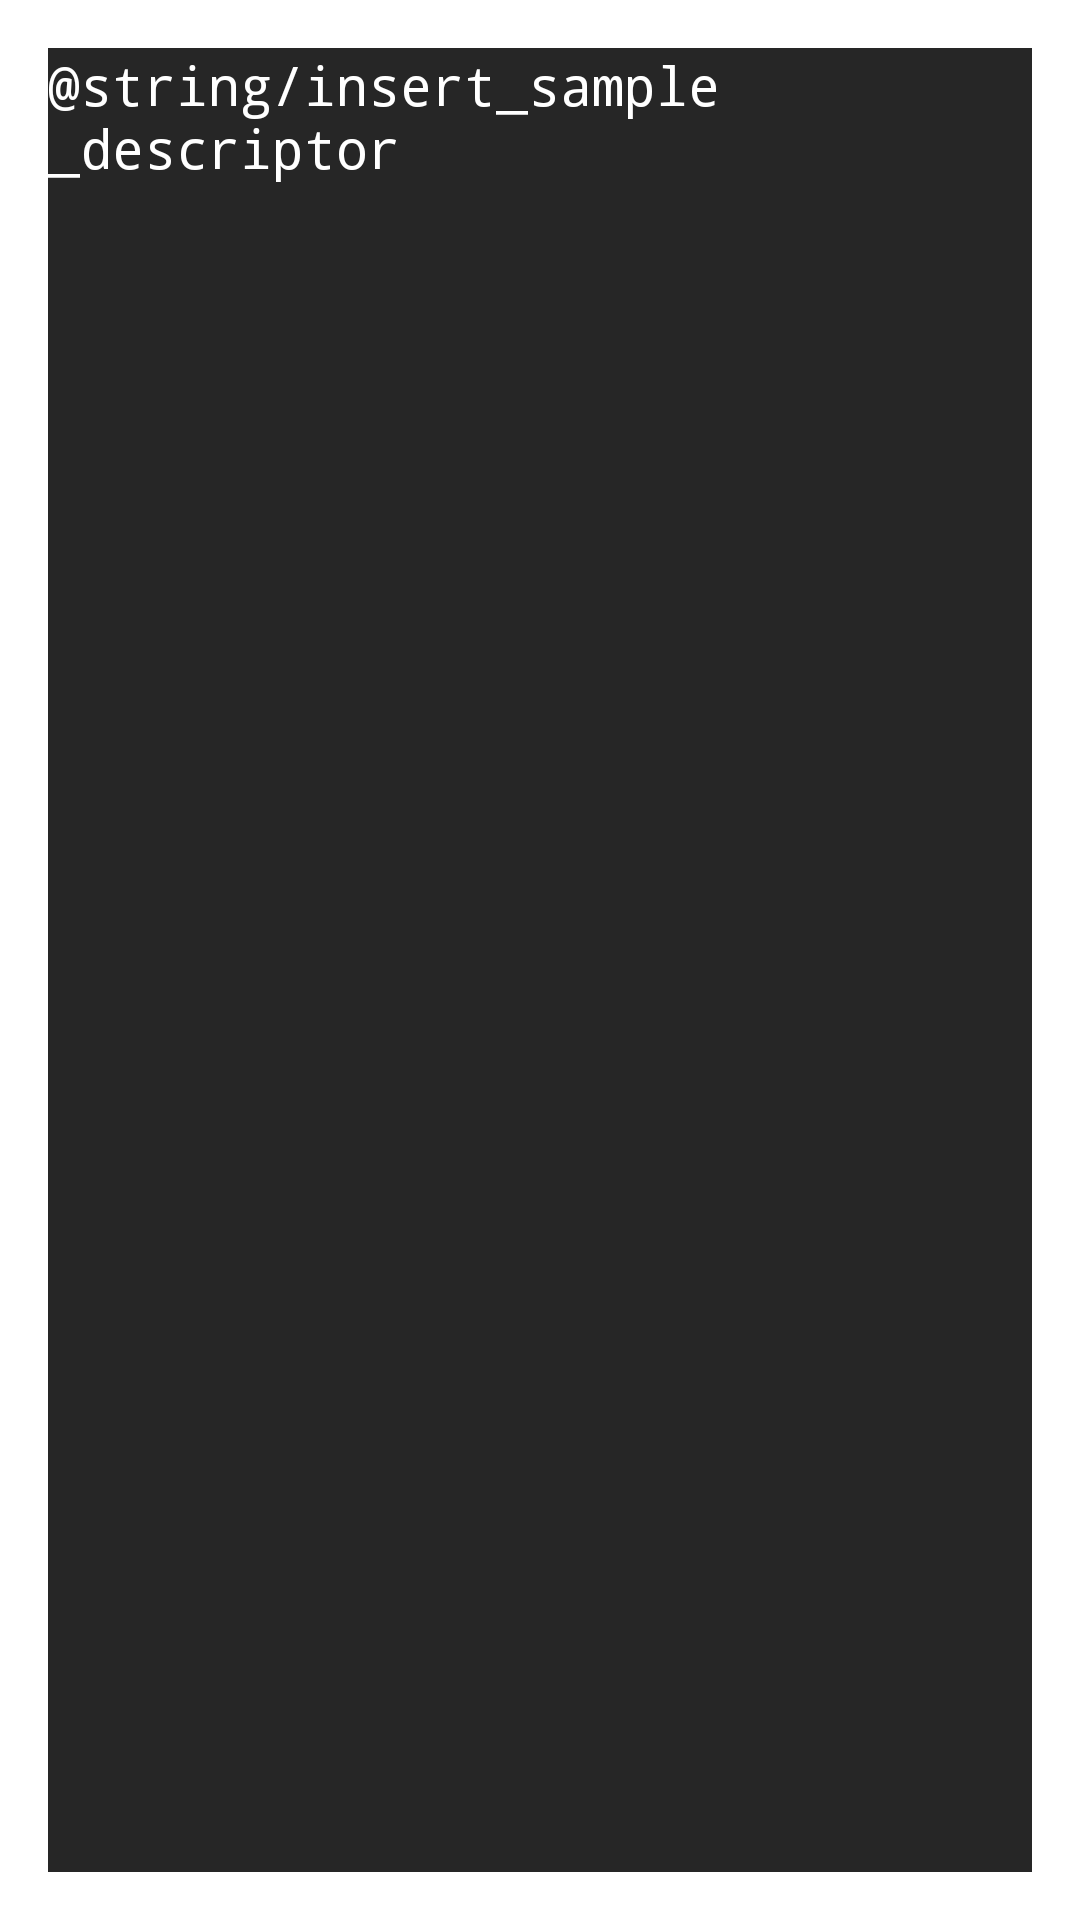

Write the Android layout XML for this screen, with the resource values it uses.
<!-- AndroidManifest.xml: application theme AppTheme -->
<!-- res/layout/content_main.xml -->
<?xml version="1.0" encoding="utf-8"?>
<RelativeLayout xmlns:android="http://schemas.android.com/apk/res/android"
    xmlns:app="http://schemas.android.com/apk/res-auto"
    xmlns:tools="http://schemas.android.com/tools"
    android:layout_width="match_parent"
    android:layout_height="match_parent"
    android:paddingBottom="@dimen/activity_vertical_margin"
    android:paddingLeft="@dimen/activity_horizontal_margin"
    android:paddingRight="@dimen/activity_horizontal_margin"
    android:paddingTop="@dimen/activity_vertical_margin"
    app:layout_behavior="@string/appbar_scrolling_view_behavior"
    tools:context="se.chalmers.taide.MainActivity"
    tools:showIn="@layout/activity_main">


    <EditText
        android:layout_width="fill_parent"
        android:layout_height="fill_parent"
        android:id="@+id/editText"
        android:background="@color/defaultBackground"
        android:textColor="@android:color/white"
        android:textColorHint="@android:color/white"
        android:hint="@string/insert_sample_descriptor"
        android:textAlignment="viewStart"
        android:gravity="start"
        android:focusableInTouchMode="true"
        android:fontFamily="monospace"
        android:inputType="textNoSuggestions|textMultiLine"
        android:isScrollContainer="true"
        android:scrollbars="vertical"
        android:scrollbarThumbVertical="@drawable/scrollbar" />
</RelativeLayout>
<!-- res/layout/activity_main.xml (included above) -->
<?xml version="1.0" encoding="utf-8"?>
<android.support.v4.widget.DrawerLayout
    xmlns:android="http://schemas.android.com/apk/res/android"
    xmlns:app="http://schemas.android.com/apk/res-auto"
    android:id="@+id/drawer_layout"
    android:layout_width="match_parent"
    android:layout_height="match_parent"
    android:clickable="true"
    android:focusableInTouchMode="true">

    <android.support.design.widget.CoordinatorLayout
        xmlns:tools="http://schemas.android.com/tools"
        android:layout_width="match_parent"
        android:layout_height="match_parent"
        android:fitsSystemWindows="true"
        android:background="@color/defaultBackground"
        tools:context="se.chalmers.taide.MainActivity">

        <android.support.design.widget.AppBarLayout
            android:layout_width="match_parent"
            android:layout_height="wrap_content"
            android:theme="@style/AppTheme.AppBarOverlay">

            <android.support.v7.widget.Toolbar
                android:id="@+id/toolbar"
                android:layout_width="match_parent"
                android:layout_height="?attr/actionBarSize"
                android:background="?attr/colorPrimary"
                app:popupTheme="@style/AppTheme.PopupOverlay" />

        </android.support.design.widget.AppBarLayout>

        <include layout="@layout/content_main" />

        <android.support.design.widget.FloatingActionButton
            android:id="@+id/fab"
            android:layout_width="wrap_content"
            android:layout_height="wrap_content"
            android:layout_gravity="bottom|end"
            android:layout_margin="@dimen/fab_margin"
            android:src="@android:drawable/ic_dialog_email" />

    </android.support.design.widget.CoordinatorLayout>

    <RelativeLayout
        android:layout_width="300dp"
        android:layout_height="match_parent"
        android:id="@+id/drawerPane"
        android:background="@color/drawer_background"
        android:layout_gravity="start">

        <LinearLayout
            android:layout_width="match_parent"
            android:layout_height="match_parent"
            android:orientation="vertical" >

            <TextView
                android:id="@+id/projectName"
                android:layout_width="match_parent"
                android:layout_height="wrap_content"
                android:layout_marginTop="8dp"
                android:layout_marginBottom="8dp"
                android:layout_marginLeft="@dimen/listview_left_margin"
                android:textSize="@dimen/default_font_size"
                android:textColor="@color/drawer_font_color"
                android:textStyle="bold"
                android:text="Project Name" />

            <ListView
                android:id="@+id/projectActionMenus"
                android:layout_width="match_parent"
                android:layout_height="wrap_content"
                android:background="@drawable/drawer_listview_bg"
                android:choiceMode="none"
                android:entries="@array/filesystem_default_menuitems"
                android:layout_marginBottom="10dp" />

            <com.baoyz.swipemenulistview.SwipeMenuListView
                android:id="@+id/fileList"
                android:layout_width="match_parent"
                android:layout_height="wrap_content"
                android:choiceMode="singleChoice" />

        </LinearLayout>

    </RelativeLayout>

</android.support.v4.widget.DrawerLayout>
<!-- resources referenced by this layout -->
<resources>
  <string-array name="filesystem_default_menuitems">
          <item>New project</item>
          <item>Open project</item>
          <item>Import from Dropbox</item>
          <item>New file</item>
          <item>New folder</item>
      </string-array>
  <color name="defaultBackground">#262626</color>
  <color name="drawer_background">#ffffff</color>
  <color name="drawer_font_color">#000000</color>
  <dimen name="activity_horizontal_margin">16dp</dimen>
  <dimen name="activity_vertical_margin">16dp</dimen>
  <dimen name="default_font_size">16dp</dimen>
  <dimen name="fab_margin">16dp</dimen>
  <dimen name="listview_left_margin">24dp</dimen>
  <!-- drawable drawer_listview_bg (drawable) -->
  <?xml version="1.0" encoding="utf-8"?>
  <layer-list xmlns:android="http://schemas.android.com/apk/res/android" >
      <item>
          <shape
              android:shape="rectangle">
              <stroke android:width="1dp" android:color="@color/drawer_border_color" />
              <solid android:color="@color/drawer_background" />
  
          </shape>
      </item>
  
      <item android:top="1dp" android:bottom="1dp">
          <shape
              android:shape="rectangle">
              <stroke android:width="0dp" android:color="@color/drawer_border_color" />
              <solid android:color="@color/drawer_background" />
          </shape>
      </item>
  
  </layer-list>
  <!-- drawable scrollbar (drawable) -->
  <?xml version="1.0" encoding="utf-8"?>
  <shape xmlns:android="http://schemas.android.com/apk/res/android" >
  
      <gradient
          android:angle="0"
          android:endColor="#80FFFFFF"
          android:startColor="#80FFFFFF" />
  
      <corners android:radius="6dp" />
  
  </shape>
  <style name="AppTheme.AppBarOverlay" parent="ThemeOverlay.AppCompat.Dark.ActionBar" />
  <style name="AppTheme.PopupOverlay" parent="ThemeOverlay.AppCompat.Light" />
  <style name="AppTheme" parent="Theme.AppCompat.Light.DarkActionBar">
          <item name="colorPrimary">@color/colorPrimary</item>
          <item name="colorPrimaryDark">@color/colorPrimaryDark</item>
          <item name="colorAccent">@color/colorAccent</item>
  
          <item name="android:colorBackground">@color/darkBackground</item>
          <item name="android:colorForeground">@color/colorPrimaryText</item>
          <item name="android:textColorPrimary">@color/colorPrimaryText</item>
          <item name="android:textColorSecondary">@color/colorSecondaryText</item>
      </style>
  <color name="drawer_border_color">#dddddd</color>
  <color name="colorPrimary">#3F51B5</color>
  <color name="colorPrimaryDark">#303F9F</color>
  <color name="colorAccent">#FF4081</color>
</resources>
